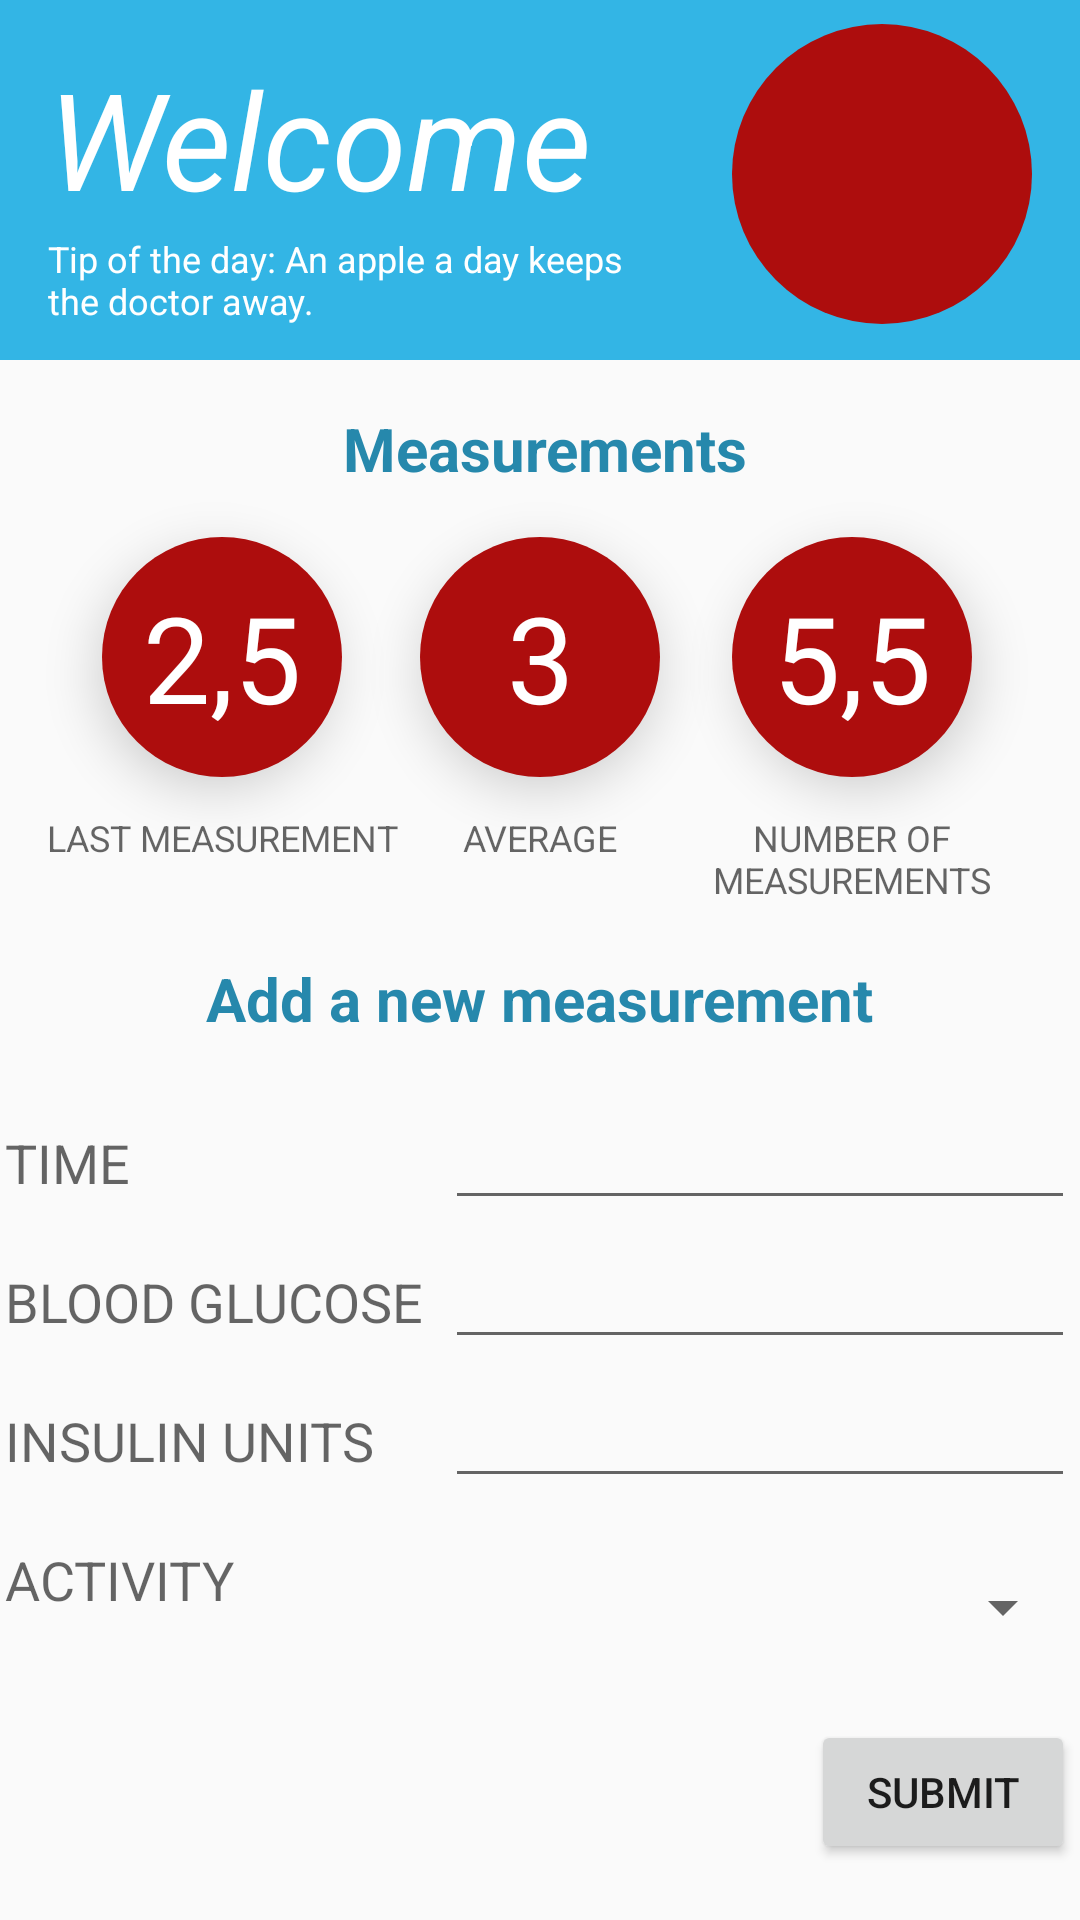

The Android layout XML behind this screen, and the referenced resources:
<!-- AndroidManifest.xml: application theme AppTheme -->
<!-- res/layout/fragment_home.xml -->
<android.support.constraint.ConstraintLayout xmlns:android="http://schemas.android.com/apk/res/android"
    xmlns:app="http://schemas.android.com/apk/res-auto"
    xmlns:tools="http://schemas.android.com/tools"
    android:layout_width="match_parent"
    android:layout_height="match_parent"
    tools:context=".Fragments.Home">

    

    <ImageView
        android:id="@+id/imageView"
        android:layout_width="0dp"
        android:layout_height="120dp"
        app:layout_constraintLeft_toLeftOf="parent"
        app:layout_constraintRight_toRightOf="parent"
        app:layout_constraintTop_toTopOf="parent"
        app:srcCompat="@android:color/holo_blue_light" />

    <TextView
        android:id="@+id/editText2"
        android:layout_width="200dp"
        android:layout_height="62dp"
        android:layout_marginLeft="16dp"
        android:layout_marginStart="16dp"
        android:layout_marginTop="16dp"
        android:ems="10"
        android:enabled="false"
        android:longClickable="false"
        android:selectAllOnFocus="false"
        android:text="Welcome"
        android:textAppearance="@style/HeadingTextViewStyle"
        android:textColor="@android:color/white"
        android:textIsSelectable="false"
        android:textStyle="italic"
        app:layout_constraintLeft_toLeftOf="@+id/imageView"
        app:layout_constraintTop_toTopOf="@+id/imageView" />

    <TextView
        android:id="@+id/editText3"
        android:layout_width="200dp"
        android:layout_height="50dp"
        android:ems="10"
        android:text="Tip of the day: An apple a day keeps the doctor away."
        android:textColor="@android:color/white"
        android:textSize="12sp"
        app:layout_constraintTop_toBottomOf="@+id/editText2"
        android:layout_marginLeft="16dp"
        app:layout_constraintLeft_toLeftOf="@+id/imageView"
        android:layout_marginStart="16dp" />

    <TextView
        android:id="@+id/editText4"
        android:layout_width="wrap_content"
        android:layout_height="wrap_content"
        android:layout_marginLeft="16dp"
        android:layout_marginStart="16dp"
        android:layout_marginTop="16dp"
        android:text="Measurements"
        android:textSize="20sp"
        android:textStyle="bold"
        android:textColor="@color/colorPrimaryDark"
        app:layout_constraintLeft_toLeftOf="parent"
        app:layout_constraintRight_toRightOf="parent"
        app:layout_constraintTop_toBottomOf="@+id/imageView"
        app:layout_constraintHorizontal_bias="0.47" />

    <ImageView
        android:id="@+id/imageView3"
        android:layout_width="100dp"
        android:layout_height="100dp"
        android:layout_marginRight="16dp"
        android:layout_marginTop="8dp"
        app:layout_constraintRight_toRightOf="@+id/imageView"
        app:layout_constraintTop_toTopOf="@+id/imageView"
        app:srcCompat="@drawable/circle"
        android:layout_marginEnd="16dp" />

    <ImageView
        android:id="@+id/imageView2"
        android:layout_width="80dp"
        android:layout_height="80dp"
        android:layout_marginBottom="8dp"
        android:layout_marginLeft="8dp"
        android:layout_marginRight="8dp"
        android:layout_marginTop="8dp"
        app:layout_constraintBottom_toBottomOf="@+id/imageView3"
        app:layout_constraintLeft_toLeftOf="@+id/imageView3"
        app:layout_constraintRight_toRightOf="@+id/imageView3"
        app:layout_constraintTop_toTopOf="@+id/imageView3"
        app:srcCompat="@drawable/ic_favorite_white_24dp"
        android:layout_marginStart="8dp"
        android:layout_marginEnd="8dp" />

    <TextView
        android:id="@+id/textView"
        style="@style/MeasurementTextViewStyle"
        android:layout_width="wrap_content"
        android:layout_height="wrap_content"
        android:layout_marginRight="8dp"
        android:layout_marginTop="16dp"
        android:elevation="10dp"
        android:text="2,5"
        app:layout_constraintRight_toLeftOf="@+id/textView2"
        app:layout_constraintTop_toBottomOf="@+id/editText4"
        android:layout_marginStart="16dp"
        android:layout_marginEnd="8dp"
        android:layout_marginLeft="16dp"
        app:layout_constraintLeft_toLeftOf="parent" />

    <TextView
        android:id="@+id/textView2"
        style="@style/MeasurementTextViewStyle"
        android:layout_width="wrap_content"
        android:layout_height="wrap_content"
        android:layout_marginLeft="8dp"
        android:layout_marginRight="8dp"
        android:layout_marginTop="16dp"
        android:elevation="10dp"
        android:filterTouchesWhenObscured="true"
        android:text="3"
        app:layout_constraintLeft_toLeftOf="parent"
        app:layout_constraintRight_toRightOf="parent"
        app:layout_constraintTop_toBottomOf="@+id/editText4"
        android:layout_marginStart="8dp"
        android:layout_marginEnd="8dp" />

    <TextView
        android:id="@+id/textView6"
        style="@style/MeasurementTextViewStyle"
        android:layout_width="wrap_content"
        android:layout_height="wrap_content"
        android:layout_marginLeft="8dp"
        android:layout_marginTop="16dp"
        android:elevation="10dp"
        android:text="5,5"
        app:layout_constraintLeft_toRightOf="@+id/textView2"
        app:layout_constraintTop_toBottomOf="@+id/editText4"
        android:layout_marginStart="8dp"
        android:layout_marginEnd="16dp"
        android:layout_marginRight="16dp"
        app:layout_constraintRight_toRightOf="parent"
        app:layout_constraintHorizontal_bias="0.44" />

    <TextView
        android:id="@+id/textView3"
        style="@style/MeasurementExplanationTextViewStyle"
        android:layout_width="120dp"
        android:layout_height="0dp"
        android:layout_marginTop="12dp"
        android:text="Last Measurement"
        android:textAllCaps="true"
        app:layout_constraintLeft_toLeftOf="@+id/textView"
        app:layout_constraintRight_toRightOf="@+id/textView"
        app:layout_constraintTop_toBottomOf="@+id/textView" />

    <TextView
        android:id="@+id/textView4"
        style="@style/MeasurementExplanationTextViewStyle"
        android:layout_width="120dp"
        android:layout_height="0dp"
        android:layout_marginTop="12dp"
        android:text="Average"
        android:textAllCaps="true"
        app:layout_constraintLeft_toLeftOf="@+id/textView2"
        app:layout_constraintRight_toRightOf="@+id/textView2"
        app:layout_constraintTop_toBottomOf="@+id/textView2" />

    <TextView
        android:id="@+id/textView5"
        style="@style/MeasurementExplanationTextViewStyle"
        android:layout_width="120dp"
        android:layout_height="0dp"
        android:layout_marginTop="12dp"
        android:text="Number of measurements"
        android:textAllCaps="true"
        app:layout_constraintLeft_toLeftOf="@+id/textView6"
        app:layout_constraintRight_toRightOf="@+id/textView6"
        app:layout_constraintTop_toBottomOf="@+id/textView6" />

    <TextView
        android:id="@+id/textView8"
        android:layout_width="wrap_content"
        android:layout_height="wrap_content"
        android:text="Add a new measurement"
        android:textSize="20sp"
        android:textStyle="bold"
        android:textColor="@color/colorPrimaryDark"
        android:layout_marginLeft="8dp"
        app:layout_constraintLeft_toLeftOf="parent"
        android:layout_marginRight="8dp"
        app:layout_constraintRight_toRightOf="parent"
        android:layout_marginTop="32dp"
        app:layout_constraintTop_toBottomOf="@+id/textView4"
        android:layout_marginStart="8dp"
        android:layout_marginEnd="8dp" />

    <EditText
        android:id="@+id/editText"
        android:layout_width="wrap_content"
        android:layout_height="wrap_content"
        android:ems="10"
        android:inputType="numberDecimal"
        app:layout_constraintRight_toRightOf="@+id/editText5"
        app:layout_constraintBaseline_toBaselineOf="@+id/textView9" />

    <EditText
        android:id="@+id/editText5"
        android:layout_width="wrap_content"
        android:layout_height="wrap_content"
        android:ems="10"
        android:inputType="time"
        app:layout_constraintLeft_toRightOf="@+id/textView7"
        app:layout_constraintRight_toRightOf="parent"
        app:layout_constraintBaseline_toBaselineOf="@+id/textView7" />

    <TextView
        android:id="@+id/textView7"
        style="@style/LabelTextViewStyle"
        android:layout_width="145dp"
        android:layout_height="wrap_content"
        android:layout_marginTop="29dp"
        android:text="Time"
        app:layout_constraintLeft_toLeftOf="parent"
        app:layout_constraintTop_toBottomOf="@+id/textView8"
        app:layout_constraintRight_toLeftOf="@+id/editText5" />

    <TextView
        android:id="@+id/textView9"
        style="@style/LabelTextViewStyle"
        android:layout_width="145dp"
        android:layout_height="wrap_content"
        android:layout_marginTop="22dp"
        android:text="Blood Glucose"
        app:layout_constraintLeft_toLeftOf="@+id/textView7"
        app:layout_constraintTop_toBottomOf="@+id/textView7" />

    <TextView
        android:id="@+id/textView10"
        style="@style/LabelTextViewStyle"
        android:layout_width="145dp"
        android:layout_height="wrap_content"
        android:layout_marginTop="22dp"
        android:text="Insulin units"
        app:layout_constraintLeft_toLeftOf="@+id/textView9"
        app:layout_constraintTop_toBottomOf="@+id/textView9" />

    <EditText
        android:id="@+id/editText6"
        android:layout_width="wrap_content"
        android:layout_height="wrap_content"
        android:ems="10"
        android:inputType="numberDecimal"
        app:layout_constraintRight_toRightOf="@+id/editText"
        app:layout_constraintBaseline_toBaselineOf="@+id/textView10" />

    <Button
        android:id="@+id/button"
        android:layout_width="wrap_content"
        android:layout_height="wrap_content"
        android:text="Submit"
        app:layout_constraintTop_toBottomOf="@+id/spinner2"
        app:layout_constraintRight_toRightOf="@+id/spinner2"
        android:layout_marginTop="16dp" />

    <TextView
        android:id="@+id/textView11"
        style="@style/LabelTextViewStyle"
        android:layout_width="145dp"
        android:layout_height="41dp"
        android:layout_marginTop="22dp"
        android:text="Activity"
        app:layout_constraintLeft_toLeftOf="@+id/textView10"
        app:layout_constraintTop_toBottomOf="@+id/textView10" />

    <Spinner
        android:id="@+id/spinner2"
        android:layout_width="212dp"
        android:layout_height="43dp"
        app:layout_constraintTop_toTopOf="@+id/textView11"
        app:layout_constraintRight_toRightOf="@+id/editText6" />

    <android.support.constraint.Guideline
        android:layout_width="wrap_content"
        android:layout_height="wrap_content"
        android:id="@+id/guideline"
        app:layout_constraintGuide_begin="20dp"
        android:orientation="horizontal"
        tools:layout_editor_absoluteY="20dp"
        tools:layout_editor_absoluteX="0dp" />


</android.support.constraint.ConstraintLayout>
<!-- resources referenced by this layout -->
<resources>
  <color name="colorPrimaryDark">#2688AC</color>
  <!-- drawable circle (drawable) -->
  <?xml version="1.0" encoding="utf-8"?>
  <shape xmlns:android="http://schemas.android.com/apk/res/android"
      android:shape="oval" >
      <solid
          android:color="#ad0d0d" />
  
      <size
          android:width="80dp"
          android:height="80dp"/>
  </shape>
  <style name="HeadingTextViewStyle" parent="TextAppearance.AppCompat.Medium">
          <item name="android:textSize">45sp</item>
          <item name="android:textColor">@android:color/white</item>
          <item name="android:textIsSelectable">false</item>
          <item name="android:textStyle">italic</item>
      </style>
  <style name="LabelTextViewStyle" parent="TextAppearance.AppCompat.Medium">
          <item name="android:textSize">18sp</item>
          <item name="android:textAllCaps">true</item>
      </style>
  <style name="MeasurementExplanationTextViewStyle" parent="TextAppearance.AppCompat.Medium">
          <item name="android:layout_width">100dp</item>
          <item name="android:layout_height">wrap_content</item>
          <item name="android:textAlignment">center</item>
          <item name="android:textSize">12sp</item>
      </style>
  <style name="MeasurementTextViewStyle" parent="TextAppearance.AppCompat.Medium">
          <item name="android:textColor">#FFFFFF</item>
          <item name="android:background">@drawable/circle</item>
          <item name="android:textSize">40sp</item>
          <item name="android:gravity">center</item>
      </style>
  <style name="AppTheme" parent="Theme.Design.Light.NoActionBar">
          
          <item name="colorPrimary">@color/colorPrimary</item>
          <item name="colorPrimaryDark">@color/colorPrimaryDark</item>
          <item name="colorAccent">@color/colorAccent</item>
      </style>
  <color name="colorPrimary">#ff33b5e5</color>
  <color name="colorAccent">#E533B5</color>
</resources>
